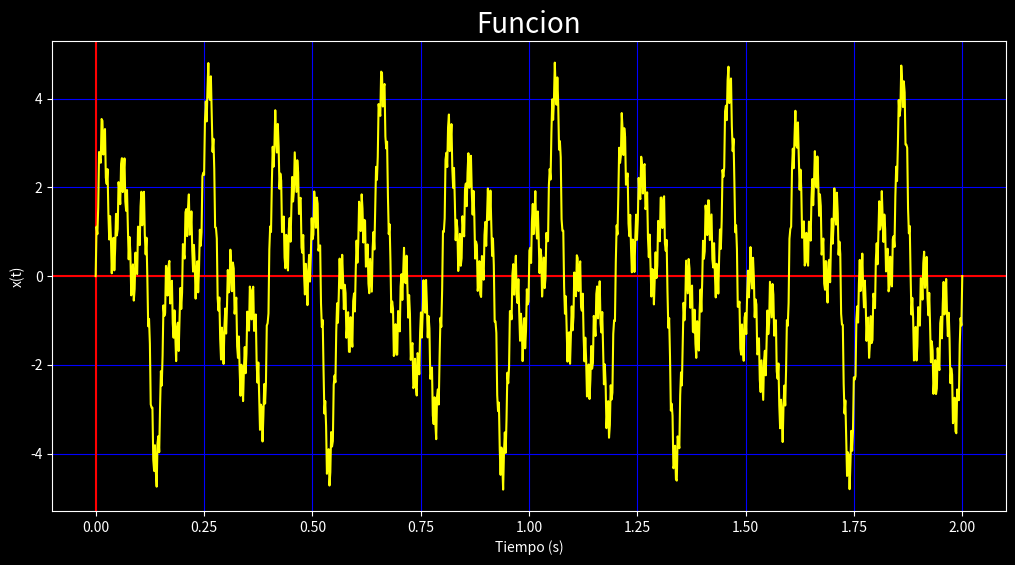
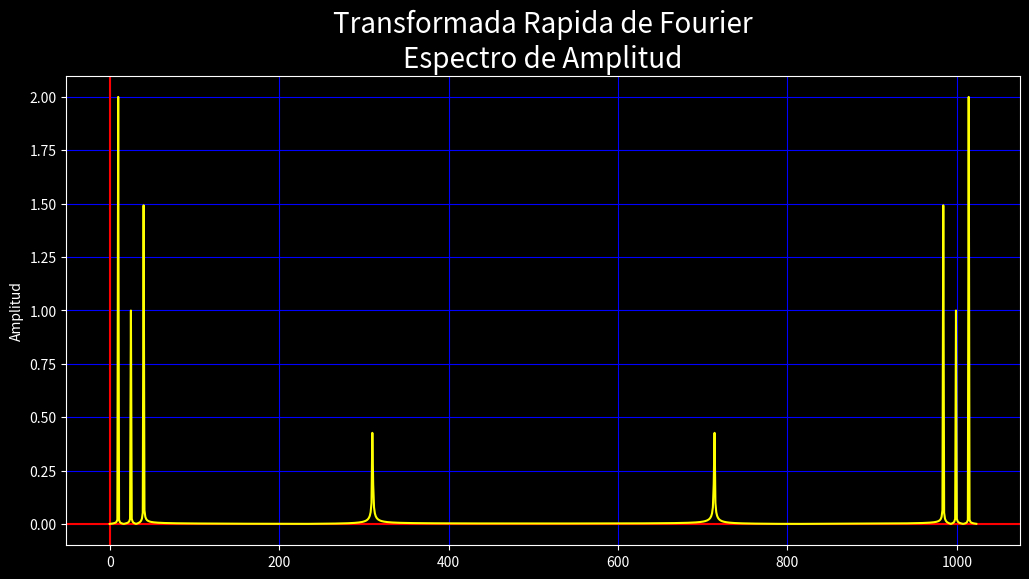
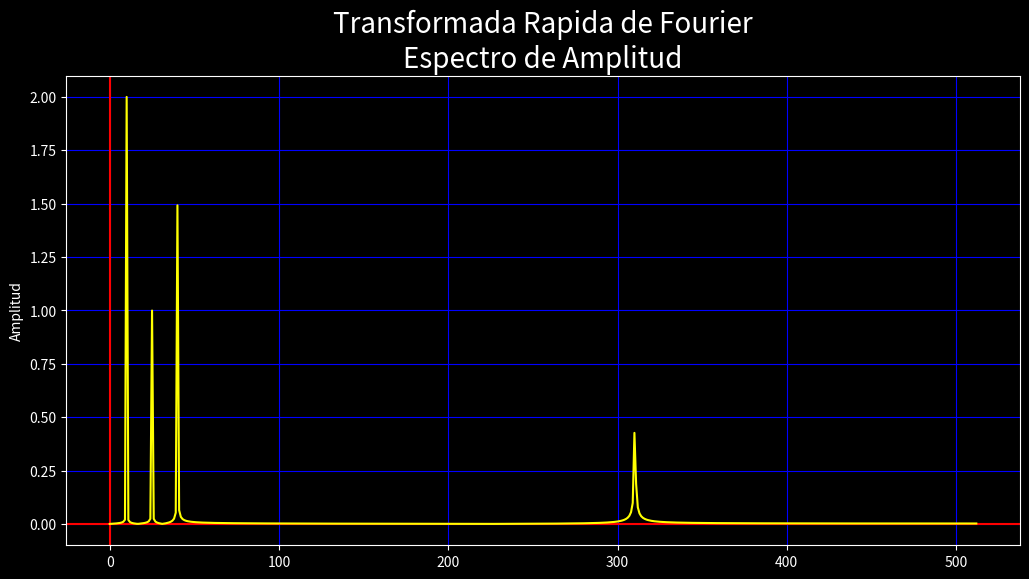
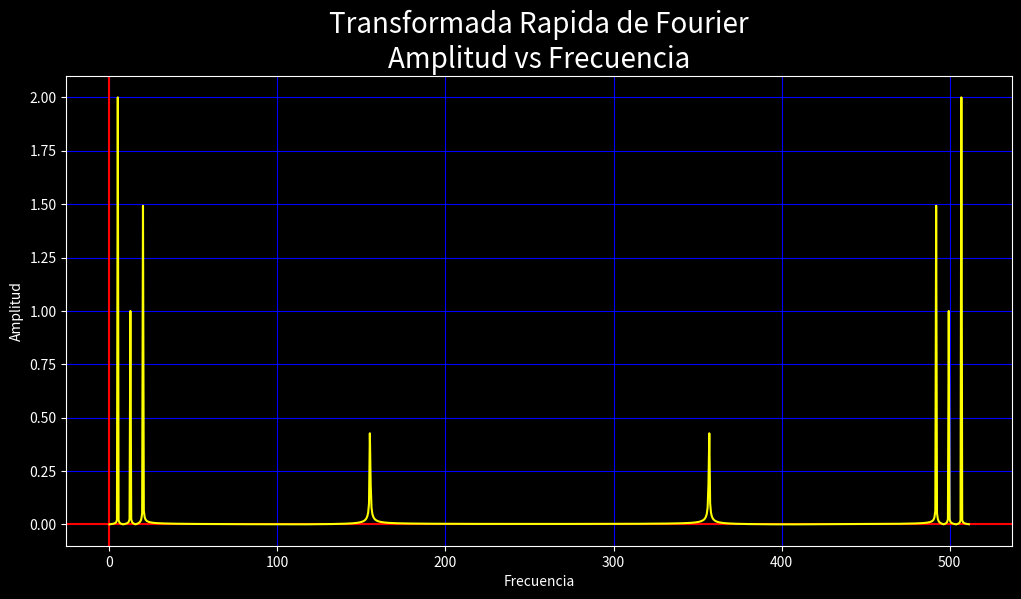
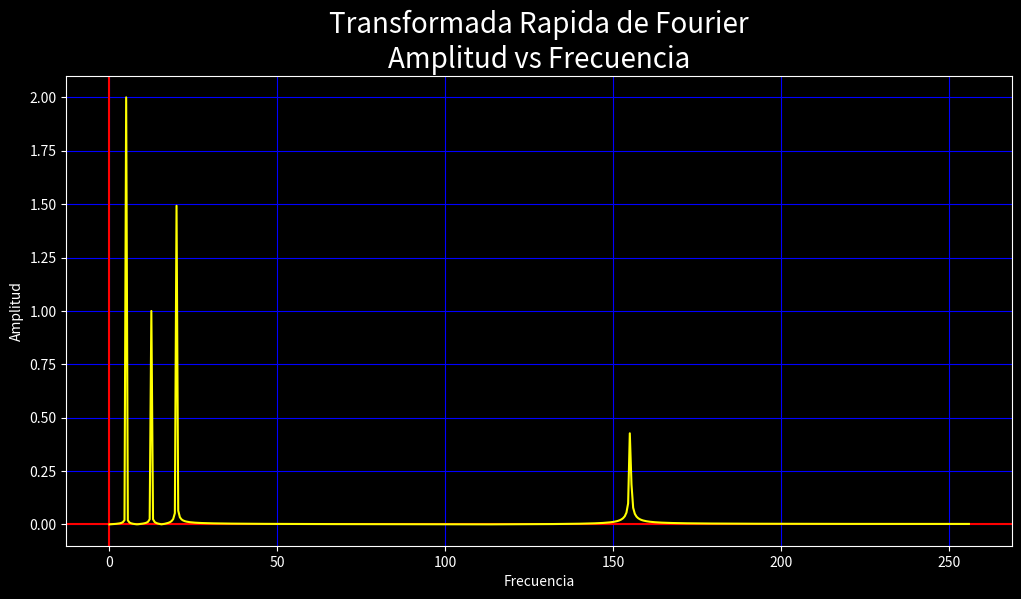
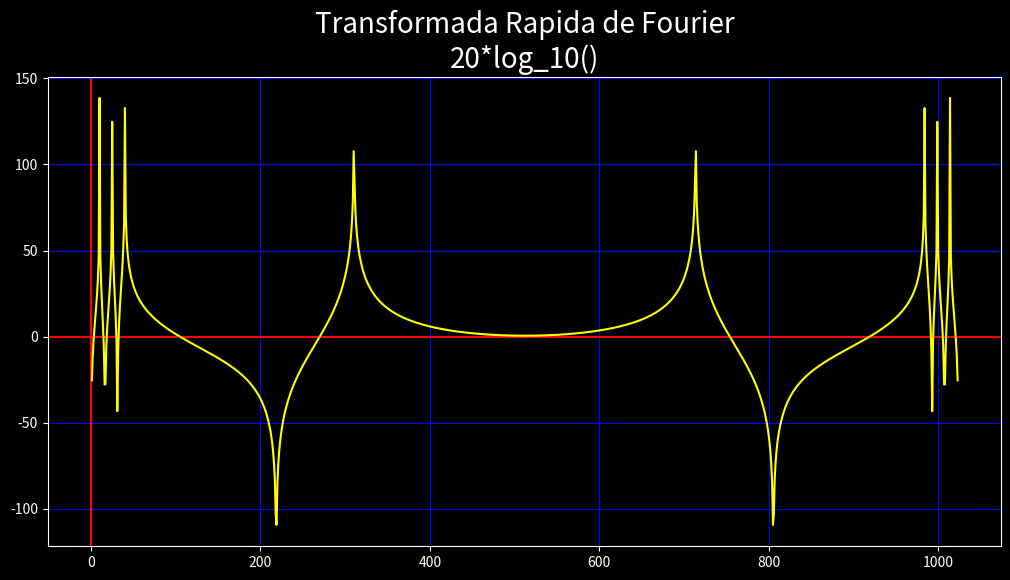
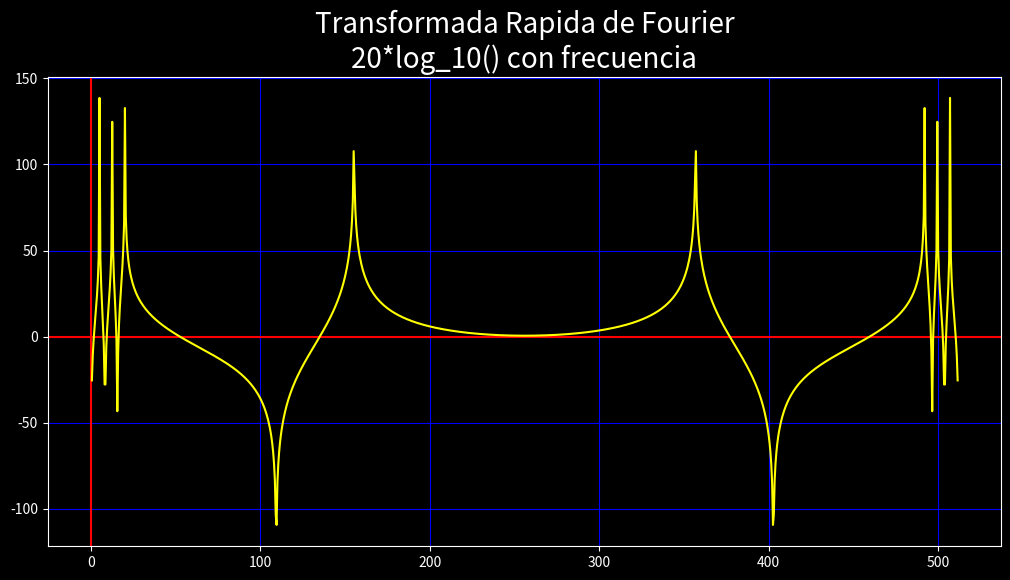

Reproduce these figures in Python, in order.
import numpy as np
import matplotlib.pyplot as plt

n = 2**10 # Numero de datos
fs = 2**9 # Frecuencia de muestreo fs = 1/dt
dt = 1/fs # Intervalos de tiempo dt = 1/fs = t/n
t = n*dt  # Tiempo

f1 = 5    # Frecuencia 1
f2 = 12.5 # Frecuencia 2
f3 = 20   # Frecuencia 3
f4 = 155  # Frecuencia 4

A1 = 2    # Amplitud 1
A2 = 1    # Amplitud 2
A3 = 1.5  # Amplitud 3
A4 = 0.5  # Amplitud 4

x = np.linspace(0,t,n) # Vector de tiempo
y = A1*np.sin(f1*2*np.pi*x)+A2*np.sin(f2*2*np.pi*x)+A3*np.sin(f3*2*np.pi*x)+A4*np.sin(f4*2*np.pi*x)
#y = A3*np.sin(f3*2*np.pi*x)

xt = np.arange(0,n,1)         # Vector para graficar fft sin frecuencia
xtm = np.arange(0,n/2+1,1)    # Vector para graficar fft sin frecuencia mitad

yt = np.fft.fft(y)  # Calculo de fft con numpy
ytr = np.abs(yt)    # Obtencian de la parte real de fft
yta = (2*ytr)/n     # Ajuste para tener la amplitud

ytm = np.fft.rfft(y)  # Calculo de fft con numpy mitad
ytrm = np.abs(ytm)    # Obtencian de la parte real de fft mitad
ytam = (2*ytrm)/n     # Ajuste para tener la amplitud mitad

ytl = np.log(np.abs(yt))
ytl = 20*ytl

f = fs*xt/n                        # Calculo de la frecuecia
fm = fs*xtm/n                      # Calculo de la frecuecia mitad
fn = np.fft.fftfreq(len(x),dt)     # Calculo de la frecuencia con numpy
fnm = np.fft.rfftfreq(len(y),dt)   # Calculo de la frecuencia con numpy mitad

# Grafica de funcion
plt.style.use("dark_background") 
fig, g = plt.subplots(dpi = 110, figsize = (12.3,6.1), facecolor = "blue")
g.set_title(f"Funcion", fontsize = 20)
g.set_xlabel("Tiempo (s)")
g.set_ylabel("x(t)")
g.grid(color = "blue")
g.axhline(color = "red")
g.axvline(color = "red")
g.plot(x,y, color = "yellow")
#g.legend(edgecolor = "red", fontsize = 15)

# Grafica de Amplitud vs vector xt
fig, g1 = plt.subplots(dpi = 110, figsize = (12.3,6.1), facecolor = "blue")
g1.set_title("Transformada Rapida de Fourier\nEspectro de Amplitud", fontsize = 20)
g1.set_ylabel("Amplitud")
g1.grid(color = "blue")
g1.axhline(color = "red")
g1.axvline(color = "red")
g1.plot(xt,yta, color = "yellow", label = "FFT")
#g1.legend(edgecolor = "red", fontsize = 15)

# Grafica de Amplitud vs vector xt mitad
fig, g2 = plt.subplots(dpi = 110, figsize = (12.3,6.1), facecolor = "blue")
g2.set_title("Transformada Rapida de Fourier\nEspectro de Amplitud", fontsize = 20)
g2.set_ylabel("Amplitud")
g2.grid(color = "blue")
g2.axhline(color = "red")
g2.axvline(color = "red")
g2.plot(xtm,ytam, color = "yellow", label = "FFT")
#g2.legend(edgecolor = "red", fontsize = 15)

# Grafica de Amplitud vs Frecuencia
fig, g3 = plt.subplots(dpi = 110, figsize = (12.2,6.1), facecolor = "blue")
g3.set_title("Transformada Rapida de Fourier\nAmplitud vs Frecuencia", fontsize = 20)
g3.set_xlabel("Frecuencia")
g3.set_ylabel("Amplitud")
g3.grid(color = "blue")
g3.axhline(color = "red")
g3.axvline(color = "red")
g3.plot(f,yta, color = "yellow", label = "FFT")
#g3.legend(edgecolor = "red", fontsize = 15)

# Grafica de Amplitud vs Frecuencia
fig, g4 = plt.subplots(dpi = 110, figsize = (12.2,6.1), facecolor = "blue")
g4.set_title("Transformada Rapida de Fourier\nAmplitud vs Frecuencia", fontsize = 20)
g4.set_xlabel("Frecuencia")
g4.set_ylabel("Amplitud")
g4.grid(color = "blue")
g4.axhline(color = "red")
g4.axvline(color = "red")
g4.plot(fm,ytam, color = "yellow", label = "FFT")
#g4.legend(edgecolor = "red", fontsize = 15)

fig, g5 = plt.subplots(dpi = 110, figsize = (12.3,6.1), facecolor = "blue")
g5.set_title("Transformada Rapida de Fourier\n20*log_10()", fontsize = 20)
g5.grid(color = "blue")
g5.axhline(color = "red")
g5.axvline(color = "red")
g5.plot(xt[1:n],ytl[1:n], color = "yellow", label = "FFT")
#g5.legend(edgecolor = "red", fontsize = 15)

fig, g5 = plt.subplots(dpi = 110, figsize = (12.3,6.1), facecolor = "blue")
g5.set_title("Transformada Rapida de Fourier\n20*log_10() con frecuencia", fontsize = 20)
g5.grid(color = "blue")
g5.axhline(color = "red")
g5.axvline(color = "red")
g5.plot(f[1:n],ytl[1:n], color = "yellow", label = "FFT")
#g5.legend(edgecolor = "red", fontsize = 15)

plt.show()
